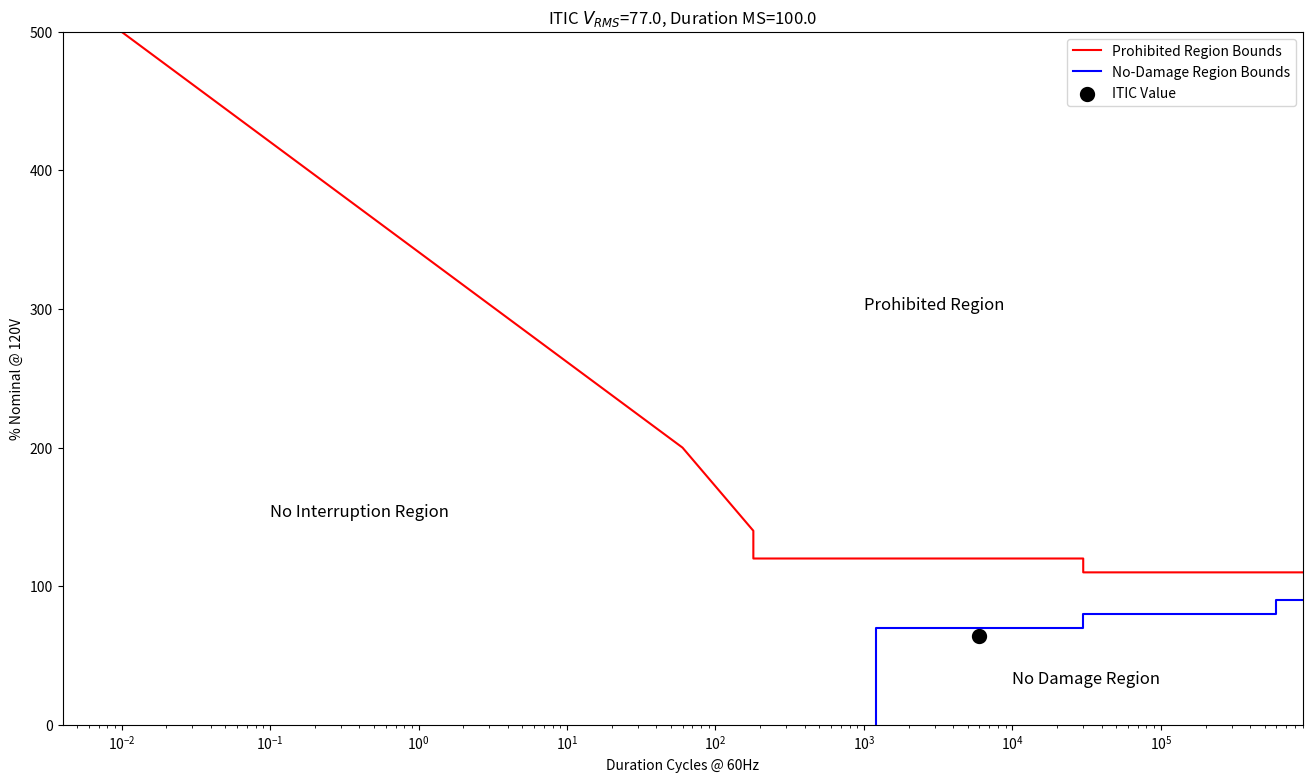

Write the Python code that produced this figure.
import matplotlib.pyplot as plt


def percent_nominal(nominal: float, actual: float) -> float:
    return actual / nominal * 100.0


def perecent_nominal_from_zero(nominal: float, actual: float) -> float:
    return percent_nominal(nominal, actual) - 100.0


def cycles_to_s(cycles: float) -> float:
    return cycles / 60.0


def ms_to_s(ms: float) -> float:
    return ms / 1000.0


def ms_to_c(ms: float) -> float:
    return ms * 60.0


def s_to_c(s: float) -> float:
    return s * 1000.0 * 60.0

MAX_X = 30_000_000
MAX_Y = 30_000_000

PROHIBITED_REGION_POLYGON = [
    [0.01, MAX_Y],
    [0.01, 500],
    [ms_to_c(1), 200],
    [ms_to_c(3), 140],
    [ms_to_c(3), 120],
    [ms_to_c(20), 120],
    [ms_to_c(500), 120],
    [ms_to_c(500), 110],
    [ms_to_c(10000), 110],
    [ms_to_c(MAX_X), 110],
    [ms_to_c(MAX_X), MAX_Y],
    [0.01, MAX_Y]
]
"""Polygon representing the prohibited region"""

NO_DAMAGE_REGION_POLYGON = [
    [ms_to_c(20), 0],
    [ms_to_c(20), 40],
    [ms_to_c(20), 70],
    [ms_to_c(500), 70],
    [ms_to_c(500), 80],
    [ms_to_c(10_000), 80],
    [ms_to_c(10_000), 90],
    [ms_to_c(MAX_X), 90],
    [ms_to_c(MAX_X), 0],
    [ms_to_c(20), 0]
]
"""Polygon representing the no damage region"""

NO_INTERRUPTION_REGION_POLYGON = [
    [0, 0],
    [0, MAX_Y],
    [0.01, MAX_Y],
    [0.01, 500],
    [ms_to_c(1), 200],
    [ms_to_c(3), 140],
    [ms_to_c(3), 120],
    [ms_to_c(20), 120],
    [ms_to_c(500), 120],
    [ms_to_c(500), 110],
    [ms_to_c(10_000), 110],
    [ms_to_c(MAX_X), 110],
    [ms_to_c(MAX_X), 90],
    [ms_to_c(10_000), 90],
    [ms_to_c(10_000), 80],
    [ms_to_c(500), 80],
    [ms_to_c(500), 70],
    [ms_to_c(20), 70],
    [ms_to_c(20), 40],
    [ms_to_c(20), 0],
    [0, 0]
]
"""Polygon representing the no interruption region"""


def plot_itic(vrms: float, duration_ms: float):
    max_x = max(s_to_c(15), ms_to_c(duration_ms))
    max_y = max(500, vrms)

    top_x = [.01, ms_to_c(1), ms_to_c(3), ms_to_c(3), ms_to_c(20), s_to_c(.5), s_to_c(.5), s_to_c(10), max_x]
    top_y = [500, 200, 140, 120, 120, 120, 110, 110, 110]

    bottom_x = [ms_to_c(20), ms_to_c(20), ms_to_c(20), s_to_c(.5), s_to_c(.5), s_to_c(10), s_to_c(10), max_x]
    bottom_y = [0, 40, 70, 70, 80, 80, 90, 90]

    plt.figure(figsize=(16, 9))
    plt.xscale("log")
    plt.plot(top_x, top_y, color="red", label="Prohibited Region Bounds")
    plt.plot(bottom_x, bottom_y, color="blue", label="No-Damage Region Bounds")

    plt.scatter([ms_to_c(duration_ms)], [percent_nominal(120.0, vrms)], linewidth=5, color="black", label="ITIC Value")

    plt.title("ITIC $V_{RMS}$=%.1f, Duration MS=%.1f" % (vrms, duration_ms))
    plt.ylim((0, max_y))
    plt.xlim((0, max_x))
    plt.ylabel("% Nominal @ 120V")
    plt.xlabel("Duration Cycles @ 60Hz")

    plt.text(1000, 300, "Prohibited Region", fontsize=12)
    plt.text(.1, 150, "No Interruption Region", fontsize=12)
    plt.text(10000, 30, "No Damage Region", fontsize=12)

    plt.legend()
    plt.show()

if __name__ == "__main__":
    plot_itic(77, 100)
